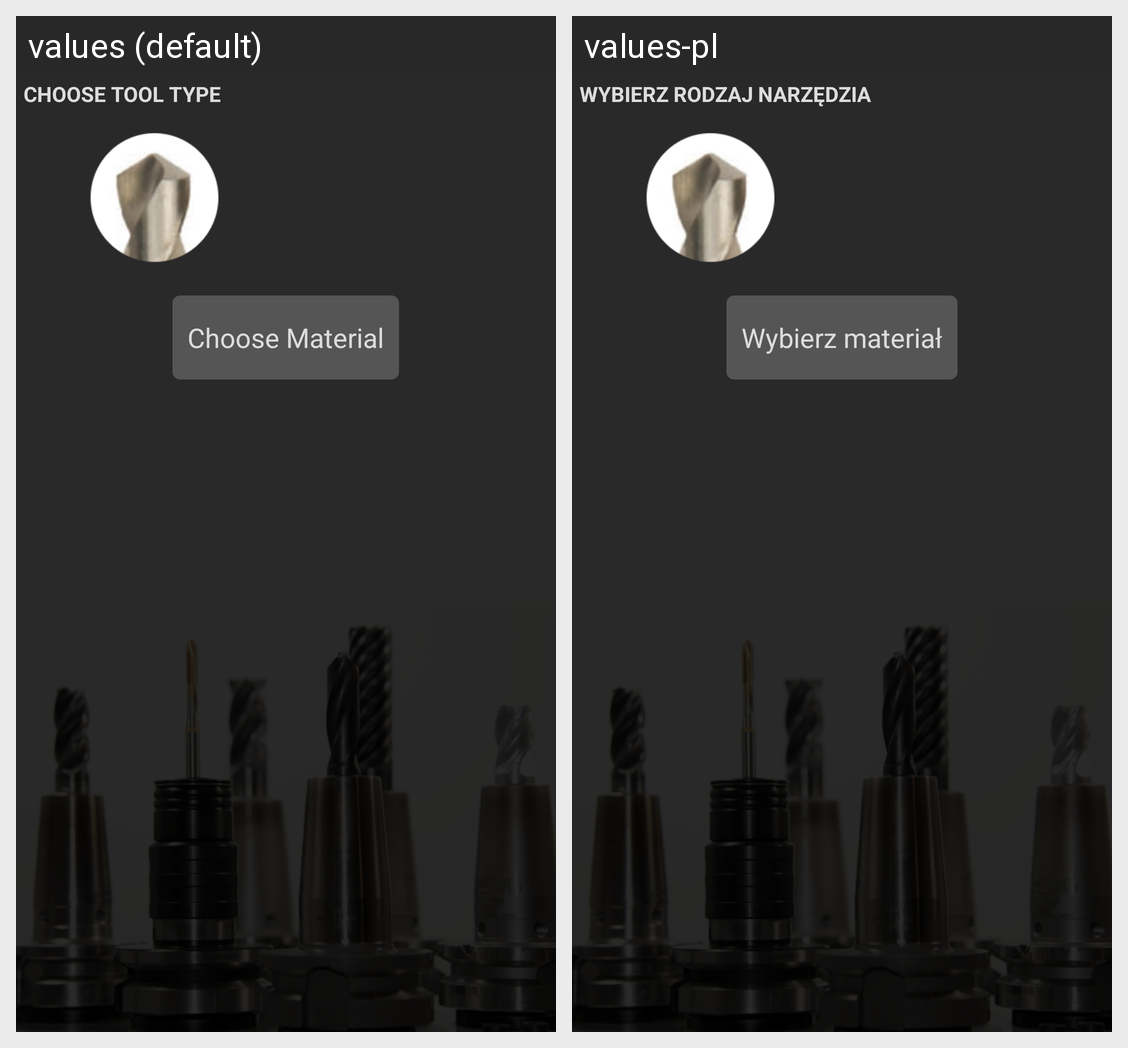

Locale-by-locale string values for the Android screen shown in this grid:
Android screen res/layout/fragment_drilling_creator.xml rendered under 2 locales, left to right: values (default), values-pl. Device: Nexus 5 (rendered at 1080×1920; each locale shown at half size, 540×960, under a caption strip naming it); theme AppTheme.
Strings drawn on this screen, with the default value and each locale's value (text and hints the layout hard-codes, and strings that could not be matched under every locale, appear in the picture but are not listed):

choose_tool_type
  values: Choose tool type
  values-pl: Wybierz rodzaj narzędzia

choose_material
  values: Choose Material
  values-pl: Wybierz materiał
